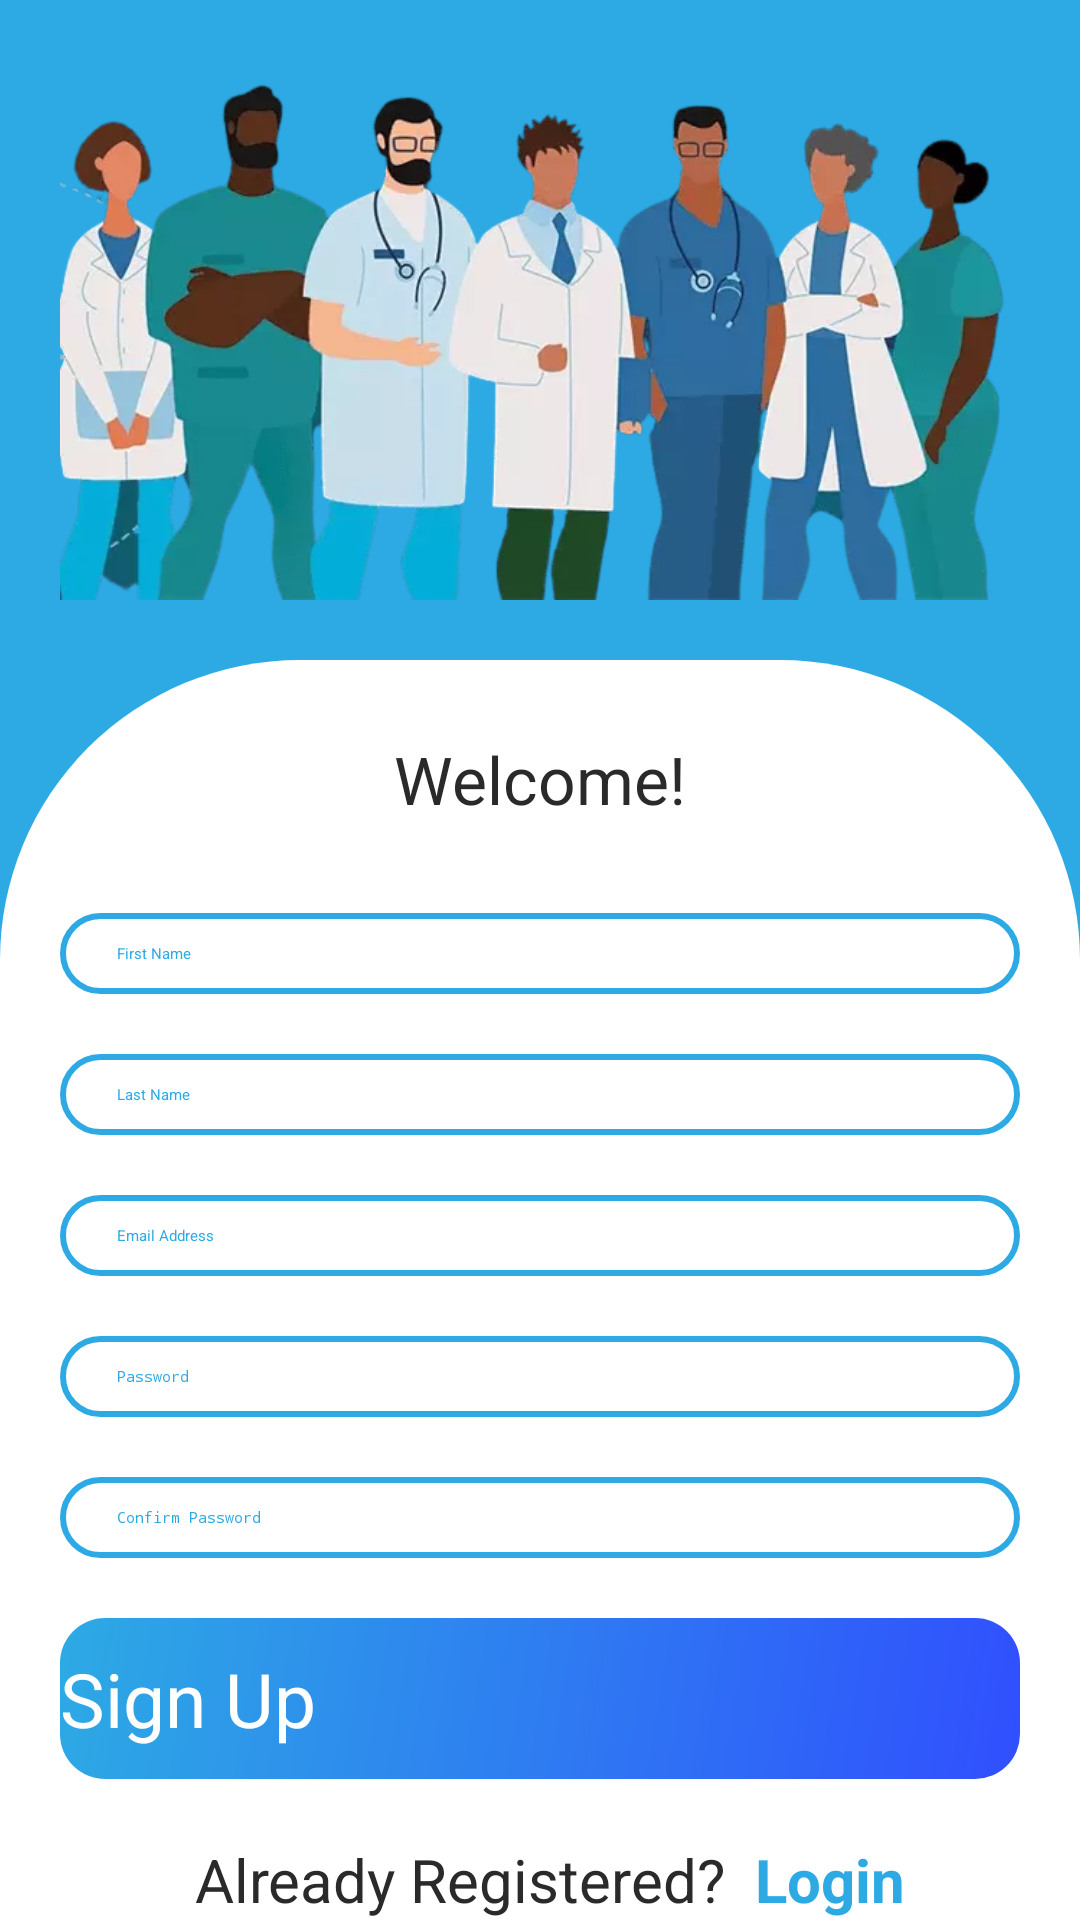

Produce the Android XML layout that renders to this screen, including the resource entries it uses.
<!-- AndroidManifest.xml: application theme Theme.ClockOMentia -->
<!-- res/layout/activity_doctor_signup.xml -->
<?xml version="1.0" encoding="utf-8"?>
<LinearLayout xmlns:android="http://schemas.android.com/apk/res/android"
    xmlns:app="http://schemas.android.com/apk/res-auto"
    xmlns:tools="http://schemas.android.com/tools"
    android:layout_width="match_parent"
    android:layout_height="match_parent"
    tools:context=".Doctor.Activity.Doctor_Signup"
    android:orientation="vertical"
    android:background="@color/prime">

    <ImageView
        android:layout_width="match_parent"
        android:layout_height="220dp"
        android:src="@drawable/doctors_bg_img"
        android:layout_marginStart="20dp"
        android:layout_marginEnd="20dp"/>

    <LinearLayout
        android:layout_width="match_parent"
        android:layout_height="match_parent"
        android:background="@drawable/signup_rounded_bg"
        android:elevation="20dp"
        android:orientation="vertical">

        <TextView
            android:layout_width="match_parent"
            android:layout_height="wrap_content"
            android:text="Welcome!"
            android:textAlignment="center"
            android:textSize="22sp"
            android:textColor="@color/new_black"
            android:layout_marginTop="25dp"
            android:layout_marginStart="70dp"
            android:layout_marginEnd="70dp"
            />

        <EditText
            android:id="@+id/doctor_firstname"
            android:layout_width="match_parent"
            android:layout_height="wrap_content"
            android:layout_marginTop="30dp"
            android:background="@drawable/rounded_bg"
            android:hint="First Name"
            android:padding="10dp"
            android:paddingStart="19dp"
            android:layout_marginStart="20dp"
            android:layout_marginEnd="20dp"
            android:textColorHint="@color/prime"
            android:textColor="@color/prime"

            />

        <EditText
            android:id="@+id/doctor_lastname"
            android:layout_width="match_parent"
            android:layout_height="wrap_content"
            android:layout_marginTop="20dp"
            android:background="@drawable/rounded_bg"
            android:hint="Last Name"
            android:padding="10dp"
            android:paddingStart="19dp"
            android:layout_marginStart="20dp"
            android:layout_marginEnd="20dp"
            android:textColorHint="@color/prime"
            android:textColor="@color/prime"

            />

        <EditText
            android:id="@+id/doctor_email"
            android:layout_width="match_parent"
            android:layout_height="wrap_content"
            android:layout_marginTop="20dp"
            android:background="@drawable/rounded_bg"
            android:hint="Email Address"
            android:padding="10dp"
            android:paddingStart="19dp"
            android:layout_marginStart="20dp"
            android:layout_marginEnd="20dp"
            android:inputType="textEmailAddress"
            android:textColorHint="@color/prime"
            android:textColor="@color/prime"
            />

        <EditText
            android:id="@+id/doctor_password"
            android:layout_width="match_parent"
            android:layout_height="wrap_content"
            android:layout_marginTop="20dp"
            android:background="@drawable/rounded_bg"
            android:hint="Password"
            android:padding="10dp"
            android:paddingStart="19dp"
            android:layout_marginStart="20dp"
            android:layout_marginEnd="20dp"
            android:inputType="textPassword"
            android:textColorHint="@color/prime"
            android:textColor="@color/prime"

            />

        <EditText
            android:id="@+id/doctor_password_cnf"
            android:layout_width="match_parent"
            android:layout_height="wrap_content"
            android:layout_marginTop="20dp"
            android:background="@drawable/rounded_bg"
            android:hint="Confirm Password"
            android:padding="10dp"
            android:paddingStart="19dp"
            android:layout_marginStart="20dp"
            android:layout_marginEnd="20dp"
            android:inputType="textPassword"
            android:textColorHint="@color/prime"
            android:textColor="@color/prime"
            />

        <androidx.appcompat.widget.AppCompatButton
            android:id="@+id/doctor_signup_btn"
            android:layout_width="match_parent"
            android:layout_height="wrap_content"
            android:layout_marginTop="20dp"
            android:background="@drawable/gradient_rounded_bg"
            android:text="Sign Up"
            android:textAllCaps="false"
            android:textColor="@color/white"
            android:textSize="25sp"
            android:layout_marginStart="20dp"
            android:layout_marginEnd="20dp"
            android:paddingTop="10dp"
            android:paddingBottom="10dp"/>

        <LinearLayout
            android:layout_width="match_parent"
            android:layout_height="wrap_content"
            android:orientation="horizontal"
            android:layout_marginStart="20dp"
            android:layout_marginTop="20dp">

            <TextView
                android:layout_width="wrap_content"
                android:layout_height="wrap_content"
                android:paddingStart="25dp"
                android:text="Already Registered?"
                android:textColor="#2b2a2a"
                android:textSize="20sp"
                android:layout_marginStart="20dp"/>

            <TextView
                android:id="@+id/toDoctorLogin"
                android:layout_width="wrap_content"
                android:layout_height="wrap_content"
                android:text="Login"
                android:textSize="20sp"
                android:textColor="#2daae4"
                android:textStyle="bold"
                android:layout_marginStart="10dp"/>

        </LinearLayout>

    </LinearLayout>

</LinearLayout>
<!-- resources referenced by this layout -->
<resources>
  <color name="new_black">#2b2a2a</color>
  <color name="prime">#2daae4</color>
  <color name="white">#FFFFFFFF</color>
  <!-- drawable doctors_bg_img: png bitmap (drawable, 266218 bytes) -->
  <!-- drawable gradient_rounded_bg (drawable) -->
  <?xml version="1.0" encoding="utf-8"?>
  <shape xmlns:android="http://schemas.android.com/apk/res/android"
      android:shape="rectangle"
      android:padding="10dp">
  
      <solid android:color="#FFFFFF" />
      <corners
          android:bottomRightRadius="15dp"
          android:bottomLeftRadius="15dp"
          android:topLeftRadius="15dp"
          android:topRightRadius="15dp" />
  
      <gradient android:angle="315"
          android:startColor="@color/prime"
          android:endColor="#304ffe"/>
  
  </shape>
  <!-- drawable rounded_bg (drawable) -->
  <?xml version="1.0" encoding="utf-8"?>
  <shape xmlns:android="http://schemas.android.com/apk/res/android"
      android:shape="rectangle"
      android:padding="10dp">
  
      <solid android:color="#FFFFFF" />
      <corners
          android:bottomRightRadius="15dp"
          android:bottomLeftRadius="15dp"
          android:topLeftRadius="15dp"
          android:topRightRadius="15dp" />
      <stroke android:width="2dp" android:color="#2daae4"/>
  </shape>
  <!-- drawable signup_rounded_bg (drawable) -->
  <shape xmlns:android="http://schemas.android.com/apk/res/android">
      <solid android:color="@color/white" />
      <corners android:topLeftRadius="100dp" android:topRightRadius="100dp" />
  </shape>
  <style name="Theme.ClockOMentia" parent="Theme.MaterialComponents.Light.NoActionBar">
          
          <item name="colorPrimary">@color/prime</item>
          <item name="colorPrimaryVariant">@color/prime</item>
          <item name="colorOnPrimary">@color/black</item>
          
          <item name="colorSecondary">@color/teal_200</item>
          <item name="colorSecondaryVariant">@color/teal_200</item>
          <item name="colorOnSecondary">@color/black</item>
          <item name="colorAccent">#FDCC0D</item>
          
          <item name="android:statusBarColor" tools:targetApi="l">?attr/colorPrimaryVariant</item>
          
      </style>
  <color name="black">#FF000000</color>
  <color name="teal_200">#FF03DAC5</color>
</resources>
